Run: headless pygame with SDL's dummy video driver; simulated clock (each Clock.tick advances the game by its frame time, no real sleeping); random seed 0; keys injected as events and as key.get_pressed() state; no mouse input.
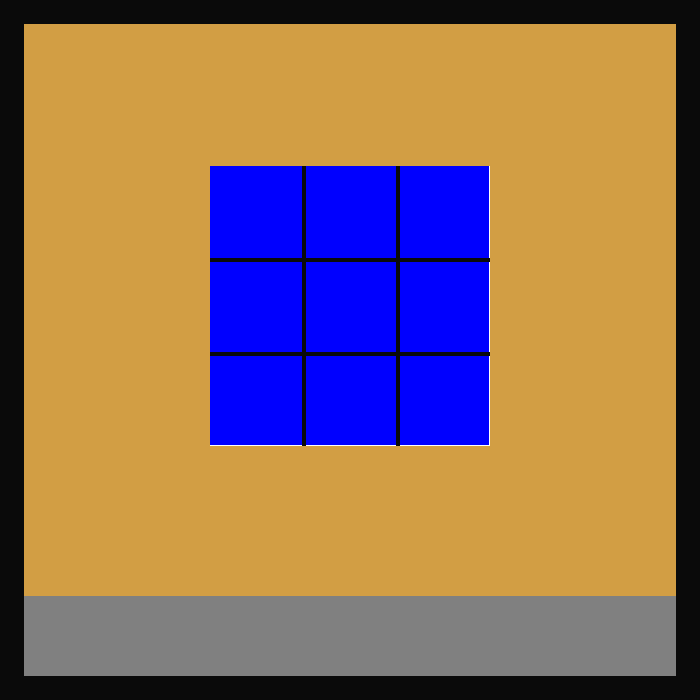
Frame 1 of 4 · flips 1–60 · no input
Frame 2 of 4 · flips 61–180 · tapped SPACE, RETURN · held RIGHT (→), D · screen unchanged from frame 1, image omitted
Frame 3 of 4 · flips 181–300 · held DOWN (↓), S · screen unchanged from frame 2, image omitted
Frame 4 of 4 · flips 301–420 · held LEFT (←), A, UP (↑), W · screen unchanged from frame 3, image omitted

The pygame program that drew these frames:

#! python3
# -*- utf-8 -*-
#
# screens.py - by: Michael Richard
# Module for handling screens in pygame projects


# Set static default window size
WIN_SIZE = (700, 700)

# Set width and height of border and calculate offset for contained surfaces
BORDER_SIZE = (24, 24)
BORDER_OFFSET = ((WIN_SIZE[0] - (BORDER_SIZE[0] * 2)), 
    (WIN_SIZE[1] - (BORDER_SIZE[1] * 2)))

# Height of in-game menu. Width will always be the same as the game_area surface.
MENU_HEIGHT = 80
GAME_BOARD_SIZE = (WIN_SIZE[0] * 0.4, WIN_SIZE[0] * 0.4)


try:
    import sys
    import pygame as pg
    from pygame.locals import *
except ImportError as err:
    print('Failed to load module: %s') % (err)
    sys.exit(2)



class GameGrid():
    """ Create interactive grid for gameplay """
    def __init__(self, gb_rect, width, height, margin):
        self.gb_rect = gb_rect
        self.width = width
        self.height = height
        self.margin = margin
        self.initGrid()

    def initGrid(self):
        self.grid = []
        gb_size = self.gb_rect.size
        m = self.margin

        self.cell_size = (((gb_size[0] // self.width)),
                          (gb_size[1] // self.height))
        cs = self.cell_size
        for y in range(self.height):
            for x in range(self.width):
                self.grid.append(pg.Rect((x * cs[0]), (y * cs[1]), 
                    cs[0], cs[1]))

    def drawGrid(self, surf, color=None):
        for cell in self.grid:
            pg.draw.rect(surf, color, cell)


def mkSurface(xy, color=None):
    """Make new surfaces with dimensions x and y
    Returns: Surface object"""
    return pg.Surface(xy)

def fillSurface(surf, color, rect=None):
    """Fill Surface objects with solid color.
    Include a rect to only fill a portion"""
    if rect is not None:
        surf.fill(color, rect)
    else:
        surf.fill(color)

"""
def fillGameBoard(surf):
    \"""Fill game_board Surface with Subsurfaces
    Returns: list of Subsurfaces\"""
    subs = []
    ga_surf = surf
    side = ga_surf.get_width() // 3
    
    for i in range(3):
        for j in range(3):
            sub = mkSurface((side,side))
            ga_r = ga_surf.get_rect()
            sub_rect = pg.Rect((ga_r.left + j*side, ga_r.top + i*side), (side, side))
            fillSurface(sub, (66, (188 - (i*20)), 167))
            subs.append((sub, sub_rect))
    
    return subs
"""

def doBlit(src, dest, area=None):
    """Commit blit of <src> to Surface object <surf> at location <dest>
    Returns: Rect object"""
    window = pg.display.get_surface()
    return window.blit(src, dest, area)

def main():
    # Pygame and display initialization
    pg.init()
    win_main = pg.display.set_mode(WIN_SIZE)
    pg.display.set_caption("pyTTT - Tic Tac Toe in Python")

    # Border initialization
    border = mkSurface(WIN_SIZE)
    border = border.convert()
    fillSurface(border, (10,10,10))

    # Game area initialization
    game_area = mkSurface(BORDER_OFFSET)
    game_area = game_area.convert()
    game_area_rect = game_area.get_rect()
    fillSurface(game_area, (210,158,68))

    # Menu bar initialization
    menu_bar = mkSurface((game_area.get_width(), MENU_HEIGHT))
    menu_bar = menu_bar.convert()
    menu_bar_pos = (BORDER_SIZE[0], (WIN_SIZE[1] - BORDER_SIZE[1]) - MENU_HEIGHT)
    fillSurface(menu_bar, (128,128,128))

    # Game board initialization
    game_board = mkSurface(GAME_BOARD_SIZE)
    game_board = game_board.convert()
    game_board_rect = game_board.get_rect()
    fillSurface(game_board, (255,255,255))

    area_center = game_area_rect.center
    game_board_rect.center = (area_center[0] + BORDER_SIZE[0], area_center[1] - 20)

    # TEST: testing symmetry of game_area
    """
    pg.draw.line(game_area, (10,10,10), (0, area_size[1]/2), 
        (WIN_SIZE[0], area_size[1]/2))
    pg.draw.line(game_area, (10,10,10), (area_size[0]/2, 0), 
        (area_size[0]/2, WIN_SIZE[1]))
    """

    # Blitting
    doBlit(border, (0,0))
    doBlit(game_area, BORDER_SIZE)
    doBlit(menu_bar, menu_bar_pos)
    doBlit(game_board, game_board_rect)

    # Game board grid initialization
    game_grid = GameGrid(game_board_rect, 3, 3, 4)
    game_grid.drawGrid(game_board, color=(0,0,255))

    gbs = game_board.get_size()
    gcs = game_grid.cell_size

    pg.draw.line(game_board, (10,10,10), (0, 0 + gcs[1]),
        (gbs[0], 0 + gcs[1]), 4)
    pg.draw.line(game_board, (10,10,10), (0, gbs[1] - gcs[1]),
        (gbs[0], gbs[1] - gcs[1]), 4)
    pg.draw.line(game_board, (10,10,10), (0 + gcs[0], 0),
        (0 + gcs[0], gbs[1]), 4)
    pg.draw.line(game_board, (10,10,10), (gbs[0] - gcs[0], 0),
        (gbs[0] - gcs[0], gbs[1]), 4)
    doBlit(game_board, game_board_rect)

    pg.display.flip()


    while 1:
        for event in pg.event.get():
            if event.type == QUIT:
                return

        pg.display.flip()


if __name__ == "__main__":
    main()

pg.quit()
